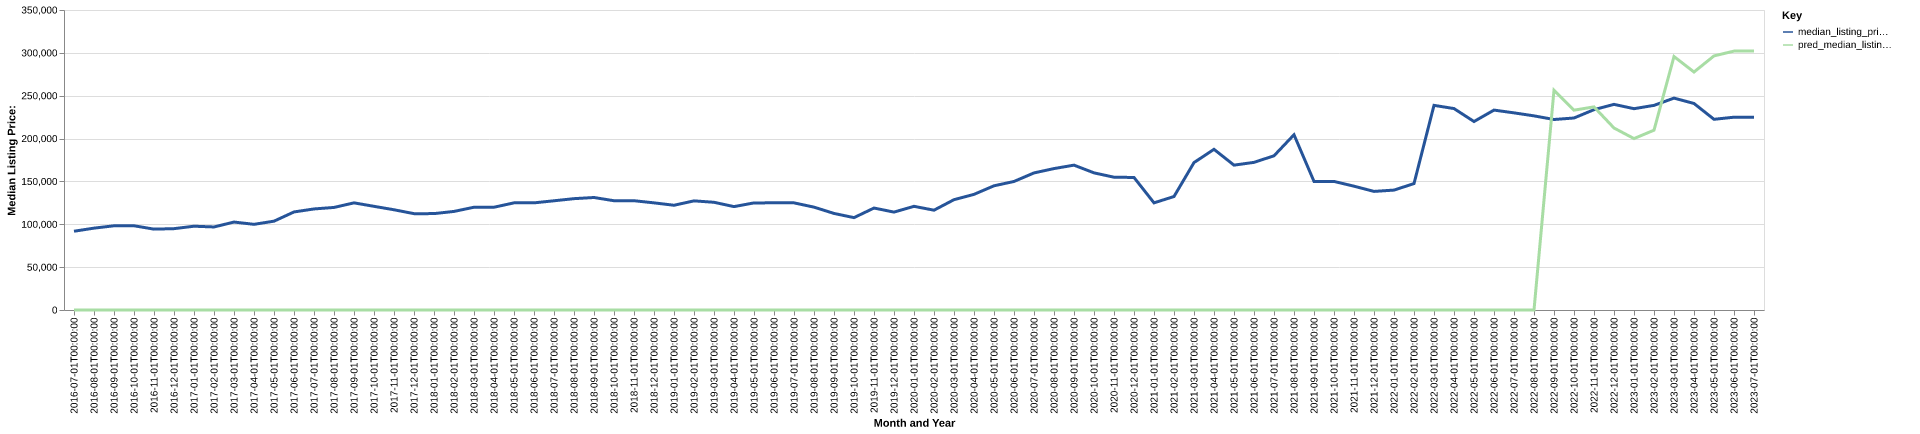

Data behind this chart, as committed beside it:
date, time_idx, median_listing_price, thirty_year_interest_rate_five, month, county_name, active_listing_count, median_days_on_market, pred_median_listing_price, month_year
2016-07-01, 0, 91900, 3.72, 7, lawrence, mo, 200.0, 81.0, 0, Jul-2016
2016-08-01, 1, 95500, 3.73, 8, lawrence, mo, 215.0, 78.0, 0, Aug-2016
2016-09-01, 2, 98250, 3.66, 9, lawrence, mo, 217.0, 80.0, 0, Sep-2016
2016-10-01, 3, 98250, 3.64, 10, lawrence, mo, 211.0, 86.0, 0, Oct-2016
2016-11-01, 4, 94350, 3.66, 11, lawrence, mo, 202.0, 89.0, 0, Nov-2016
2016-12-01, 5, 94900, 3.48, 12, lawrence, mo, 178.0, 103.0, 0, Dec-2016
2017-01-01, 6, 97750, 3.45, 1, lawrence, mo, 171.0, 116.0, 0, Jan-2017
2017-02-01, 7, 96875, 3.5, 2, lawrence, mo, 176.0, 105.0, 0, Feb-2017
2017-03-01, 8, 102600, 3.52, 3, lawrence, mo, 175.0, 83.0, 0, Mar-2017
2017-04-01, 9, 99950, 4.03, 4, lawrence, mo, 180.0, 73.0, 0, Apr-2017
2017-05-01, 10, 103625, 4.32, 5, lawrence, mo, 192.0, 64.0, 0, May-2017
2017-06-01, 11, 114400, 4.2, 6, lawrence, mo, 202.0, 63.0, 0, Jun-2017
2017-07-01, 12, 117900, 4.19, 7, lawrence, mo, 210.0, 71.0, 0, Jul-2017
2017-08-01, 13, 119650, 4.3, 8, lawrence, mo, 209.0, 78.0, 0, Aug-2017
2017-09-01, 14, 125000, 4.1, 9, lawrence, mo, 199.0, 79.0, 0, Sep-2017
2017-10-01, 15, 120950, 4.05, 10, lawrence, mo, 200.0, 89.0, 0, Oct-2017
2017-11-01, 16, 116950, 3.94, 11, lawrence, mo, 185.0, 103.0, 0, Nov-2017
2017-12-01, 17, 112400, 4.03, 12, lawrence, mo, 176.0, 99.0, 0, Dec-2017
2018-01-01, 18, 112450, 3.93, 1, lawrence, mo, 176.0, 102.0, 0, Jan-2018
2018-02-01, 19, 115000, 3.83, 2, lawrence, mo, 181.0, 85.0, 0, Feb-2018
2018-03-01, 20, 119900, 3.94, 3, lawrence, mo, 169.0, 75.0, 0, Mar-2018
2018-04-01, 21, 119900, 3.95, 4, lawrence, mo, 162.0, 65.0, 0, Apr-2018
2018-05-01, 22, 125000, 3.99, 5, lawrence, mo, 163.0, 63.0, 0, May-2018
2018-06-01, 23, 125000, 4.15, 6, lawrence, mo, 171.0, 64.0, 0, Jun-2018
2018-07-01, 24, 127425, 4.4, 7, lawrence, mo, 172.0, 66.0, 0, Jul-2018
2018-08-01, 25, 129900, 4.46, 8, lawrence, mo, 194.0, 58.0, 0, Aug-2018
2018-09-01, 26, 131250, 4.58, 9, lawrence, mo, 192.0, 61.0, 0, Sep-2018
2018-10-01, 27, 127475, 4.66, 10, lawrence, mo, 204.0, 71.0, 0, Oct-2018
2018-11-01, 28, 127500, 4.62, 11, lawrence, mo, 191.0, 69.0, 0, Nov-2018
2018-12-01, 29, 125000, 4.54, 12, lawrence, mo, 169.0, 79.0, 0, Dec-2018
2019-01-01, 30, 122200, 4.6, 1, lawrence, mo, 159.0, 93.0, 0, Jan-2019
2019-02-01, 31, 127325, 4.72, 2, lawrence, mo, 159.0, 88.0, 0, Feb-2019
2019-03-01, 32, 125671, 4.9, 3, lawrence, mo, 149.0, 79.0, 0, Mar-2019
2019-04-01, 33, 120621, 4.94, 4, lawrence, mo, 151.0, 67.0, 0, Apr-2019
2019-05-01, 34, 124950, 4.75, 5, lawrence, mo, 133.0, 68.0, 0, May-2019
2019-06-01, 35, 125000, 4.51, 6, lawrence, mo, 129.0, 71.0, 0, Jun-2019
2019-07-01, 36, 125000, 4.41, 7, lawrence, mo, 137.0, 68.0, 0, Jul-2019
2019-08-01, 37, 120005, 4.41, 8, lawrence, mo, 143.0, 58.0, 0, Aug-2019
2019-09-01, 38, 112661, 4.2, 9, lawrence, mo, 142.0, 58.0, 0, Sep-2019
2019-10-01, 39, 107766, 4.14, 10, lawrence, mo, 145.0, 58.0, 0, Oct-2019
2019-11-01, 40, 118950, 3.84, 11, lawrence, mo, 141.0, 65.0, 0, Nov-2019
2019-12-01, 41, 114225, 3.81, 12, lawrence, mo, 138.0, 81.0, 0, Dec-2019
2020-01-01, 42, 120950, 3.75, 1, lawrence, mo, 125.0, 90.0, 0, Jan-2020
2020-02-01, 43, 116450, 3.73, 2, lawrence, mo, 117.0, 94.0, 0, Feb-2020
2020-03-01, 44, 128700, 3.78, 3, lawrence, mo, 117.0, 61.0, 0, Mar-2020
2020-04-01, 45, 134900, 3.75, 4, lawrence, mo, 118.0, 54.0, 0, Apr-2020
2020-05-01, 46, 144900, 3.74, 5, lawrence, mo, 93.0, 68.0, 0, May-2020
2020-06-01, 47, 149950, 3.72, 6, lawrence, mo, 85.0, 66.0, 0, Jun-2020
2020-07-01, 48, 159925, 3.49, 7, lawrence, mo, 85.0, 49.0, 0, Jul-2020
2020-08-01, 49, 165000, 3.65, 8, lawrence, mo, 73.0, 54.0, 0, Aug-2020
2020-09-01, 50, 169000, 3.33, 9, lawrence, mo, 69.0, 48.0, 0, Sep-2020
2020-10-01, 51, 160000, 3.28, 10, lawrence, mo, 69.0, 51.0, 0, Oct-2020
2020-11-01, 52, 154925, 3.21, 11, lawrence, mo, 78.0, 40.0, 0, Nov-2020
2020-12-01, 53, 154625, 3.07, 12, lawrence, mo, 67.0, 42.0, 0, Dec-2020
2021-01-01, 54, 125000, 2.99, 1, lawrence, mo, 61.0, 46.0, 0, Jan-2021
2021-02-01, 55, 132400, 2.93, 2, lawrence, mo, 44.0, 63.0, 0, Feb-2021
2021-03-01, 56, 172000, 2.88, 3, lawrence, mo, 41.0, 37.0, 0, Mar-2021
2021-04-01, 57, 187450, 2.84, 4, lawrence, mo, 42.0, 32.0, 0, Apr-2021
2021-05-01, 58, 169000, 2.71, 5, lawrence, mo, 45.0, 39.0, 0, May-2021
2021-06-01, 59, 172250, 2.79, 6, lawrence, mo, 54.0, 34.0, 0, Jun-2021
... 25 more rows
